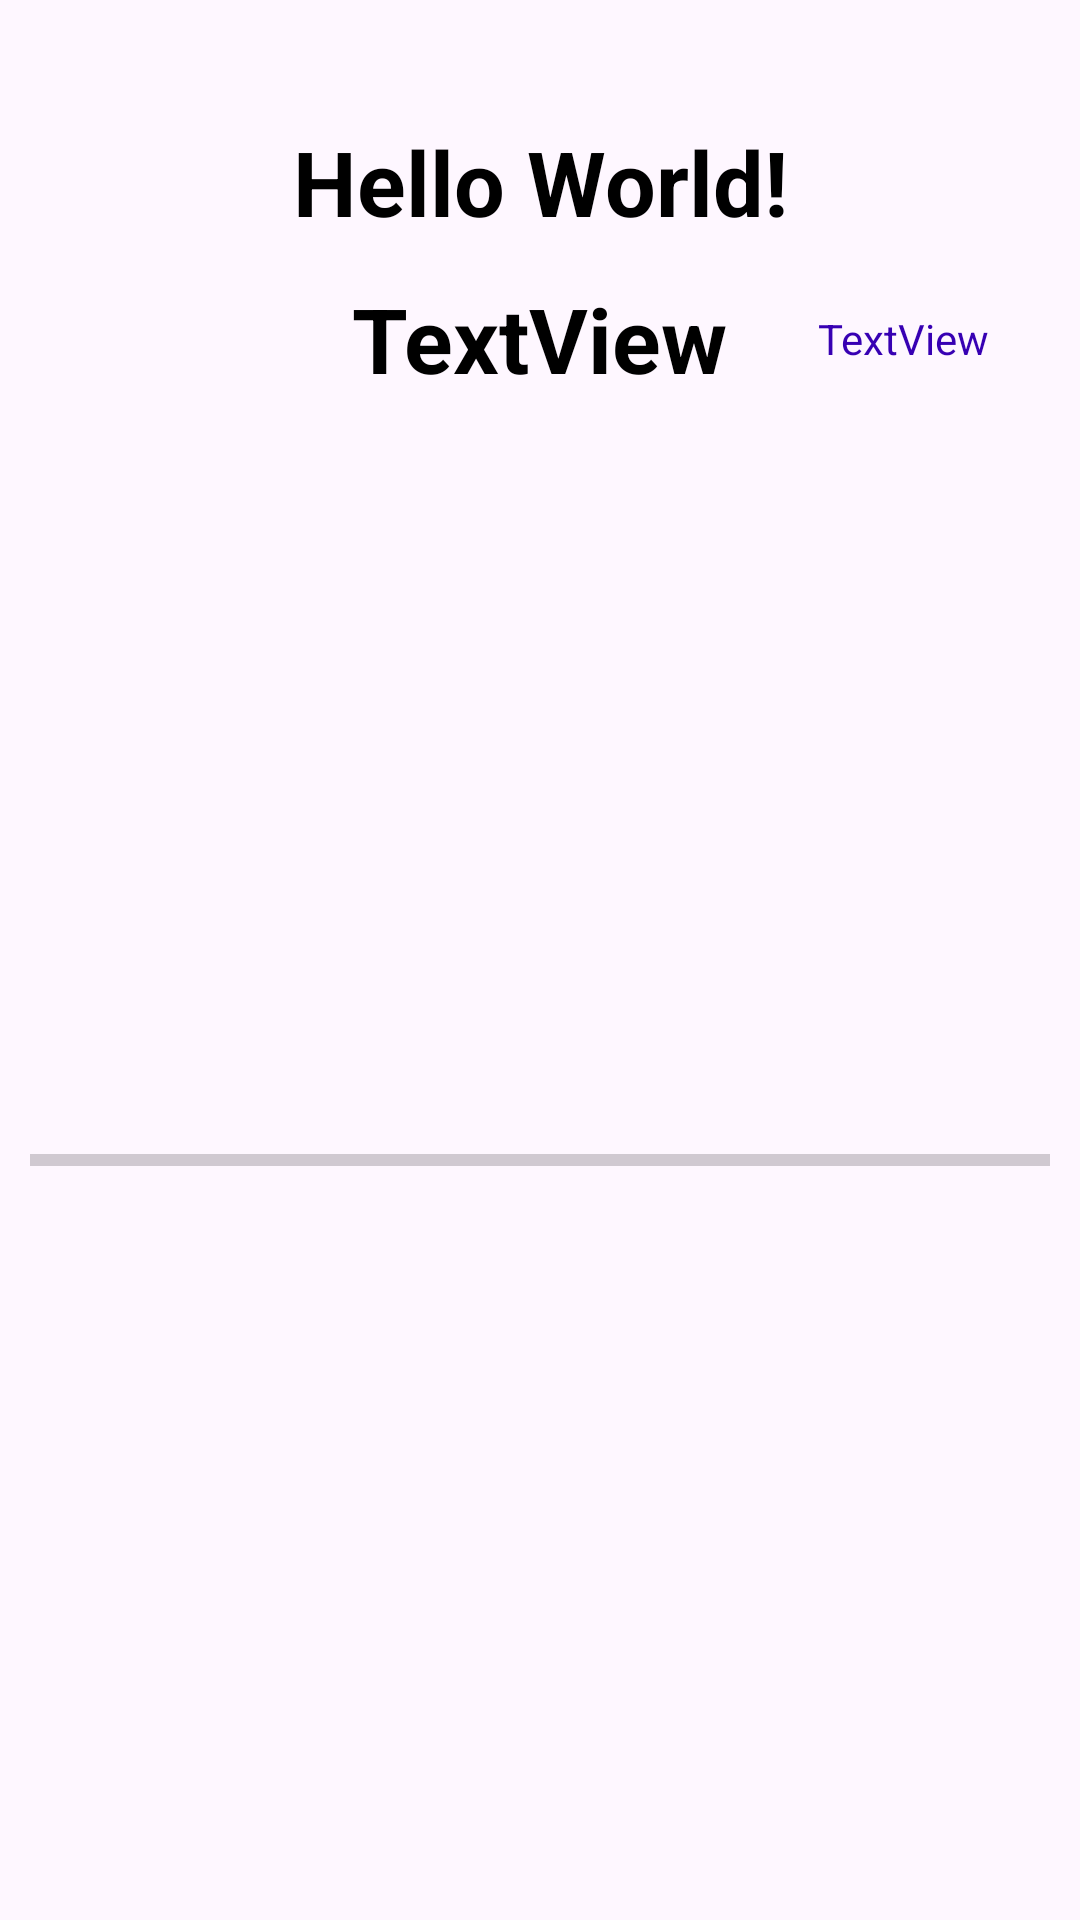

Reconstruct the res/layout file that produces this screen, plus the resources it refers to.
<!-- AndroidManifest.xml: application theme Theme.GPS_tracker -->
<!-- res/layout/activity_main.xml -->
<?xml version="1.0" encoding="utf-8"?>
<androidx.constraintlayout.widget.ConstraintLayout xmlns:android="http://schemas.android.com/apk/res/android"
    xmlns:app="http://schemas.android.com/apk/res-auto"
    xmlns:tools="http://schemas.android.com/tools"
    android:id="@+id/main"
    android:layout_width="match_parent"
    android:layout_height="match_parent"
    tools:context=".MainActivity">

    <TextView
        android:id="@+id/tvResDistance"
        android:layout_width="wrap_content"
        android:layout_height="wrap_content"
        android:onClick="onClickDistance"
        android:text="Hello World!"
        android:textColor="@color/black"
        android:textSize="30dp"
        android:textStyle="bold"
        app:layout_constraintBottom_toBottomOf="parent"
        app:layout_constraintEnd_toEndOf="parent"
        app:layout_constraintStart_toStartOf="parent"
        app:layout_constraintTop_toTopOf="parent"
        app:layout_constraintVertical_bias="0.067" />

    <TextView
        android:id="@+id/tvTotal"
        android:layout_width="wrap_content"
        android:layout_height="wrap_content"
        android:layout_marginTop="12dp"
        android:text="TextView"
        android:textColor="@color/black"
        android:textSize="30dp"
        android:textStyle="bold"
        app:layout_constraintEnd_toEndOf="parent"
        app:layout_constraintHorizontal_bias="0.499"
        app:layout_constraintStart_toStartOf="parent"
        app:layout_constraintTop_toBottomOf="@+id/tvResDistance" />

    <ProgressBar
        android:id="@+id/progressBar"
        style="?android:attr/progressBarStyleHorizontal"
        android:layout_width="0dp"
        android:layout_height="wrap_content"
        android:layout_marginStart="10dp"
        android:layout_marginEnd="10dp"
        app:layout_constraintBottom_toBottomOf="parent"
        app:layout_constraintEnd_toEndOf="parent"
        app:layout_constraintStart_toStartOf="parent"
        app:layout_constraintTop_toBottomOf="@+id/tvTotal" />

    <TextView
        android:id="@+id/tvVelocity"
        android:layout_width="wrap_content"
        android:layout_height="wrap_content"
        android:text="TextView"
        android:textColor="@color/design_default_color_primary_variant"
        app:layout_constraintBottom_toBottomOf="@+id/tvTotal"
        app:layout_constraintEnd_toEndOf="parent"
        app:layout_constraintStart_toEndOf="@+id/tvTotal"
        app:layout_constraintTop_toTopOf="@+id/tvTotal" />

</androidx.constraintlayout.widget.ConstraintLayout>
<!-- resources referenced by this layout -->
<resources>
  <style name="Theme.GPS_tracker" parent="Base.Theme.GPS_tracker" />
  <style name="Base.Theme.GPS_tracker" parent="Theme.Material3.DayNight.NoActionBar">
          <item name="android:windowFullscreen">true</item>
          <item name="windowActionBar">false</item>
          <item name="windowNoTitle">true</item>
      </style>
  <!-- not gathered from this repository: default colours our renderer supplied (Android Studio template values) -->
  <color name="black">#FF000000</color>
</resources>
